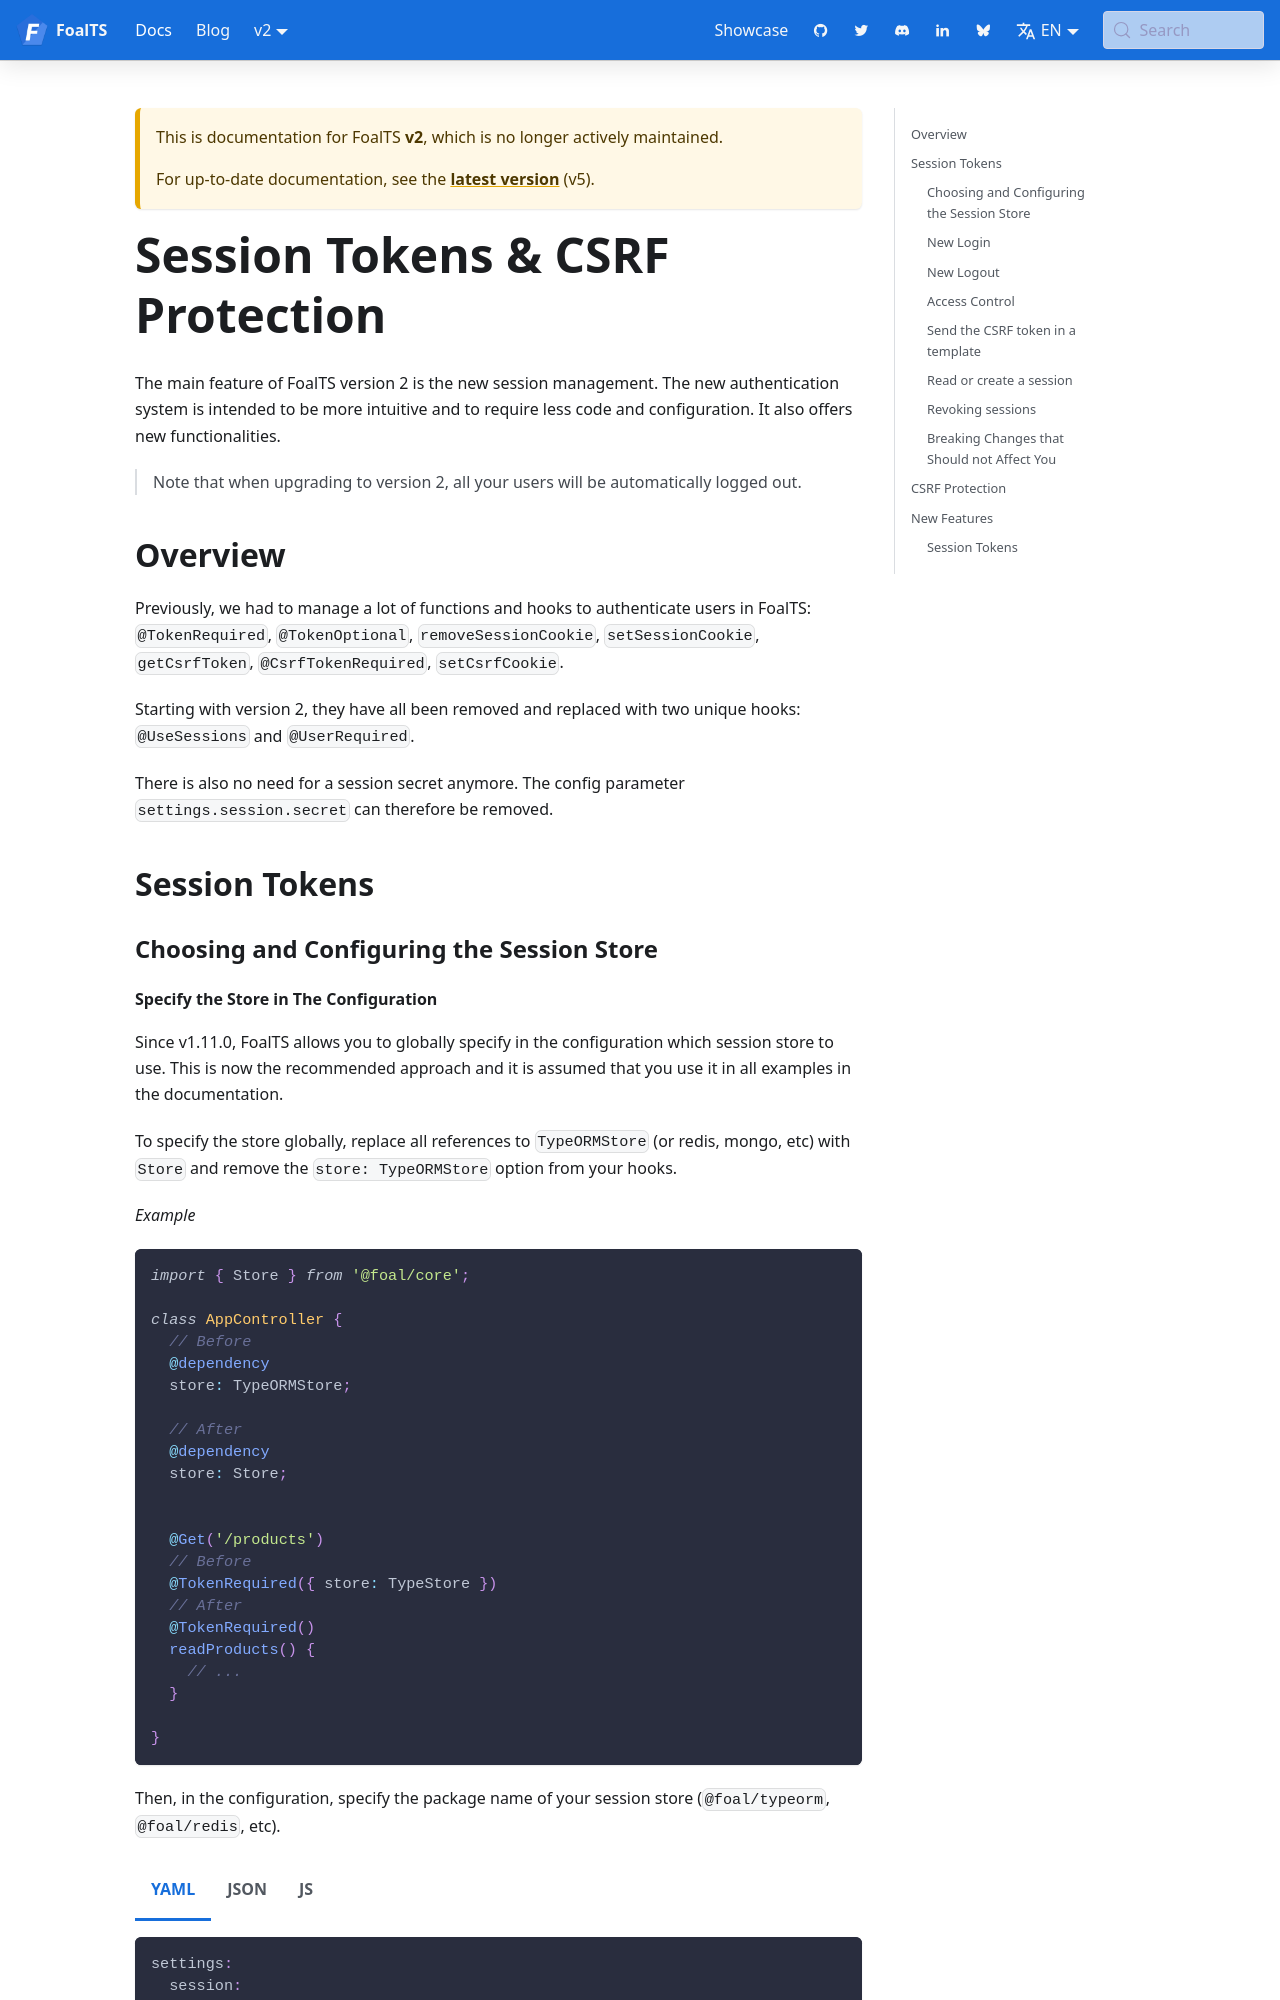

repository: FoalTS/foal · page: docs/2.x/upgrade-to-v2/session-tokens/index.html · generator: docusaurus

# Session Tokens & CSRF Protection

The main feature of FoalTS version 2 is the new session management. The new authentication system is intended to be more intuitive and to require less code and configuration. It also offers new functionalities.

> Note that when upgrading to version 2, all your users will be automatically logged out.

## Overview

Previously, we had to manage a lot of functions and hooks to authenticate users in FoalTS: `@TokenRequired`, `@TokenOptional`, `removeSessionCookie`, `setSessionCookie`, `getCsrfToken`, `@CsrfTokenRequired`, `setCsrfCookie`.

Starting with version 2, they have all been removed and replaced with two unique hooks: `@UseSessions` and `@UserRequired`.

There is also no need for a session secret anymore. The config parameter `settings.session.secret` can therefore be removed.

## Session Tokens

### Choosing and Configuring the Session Store
